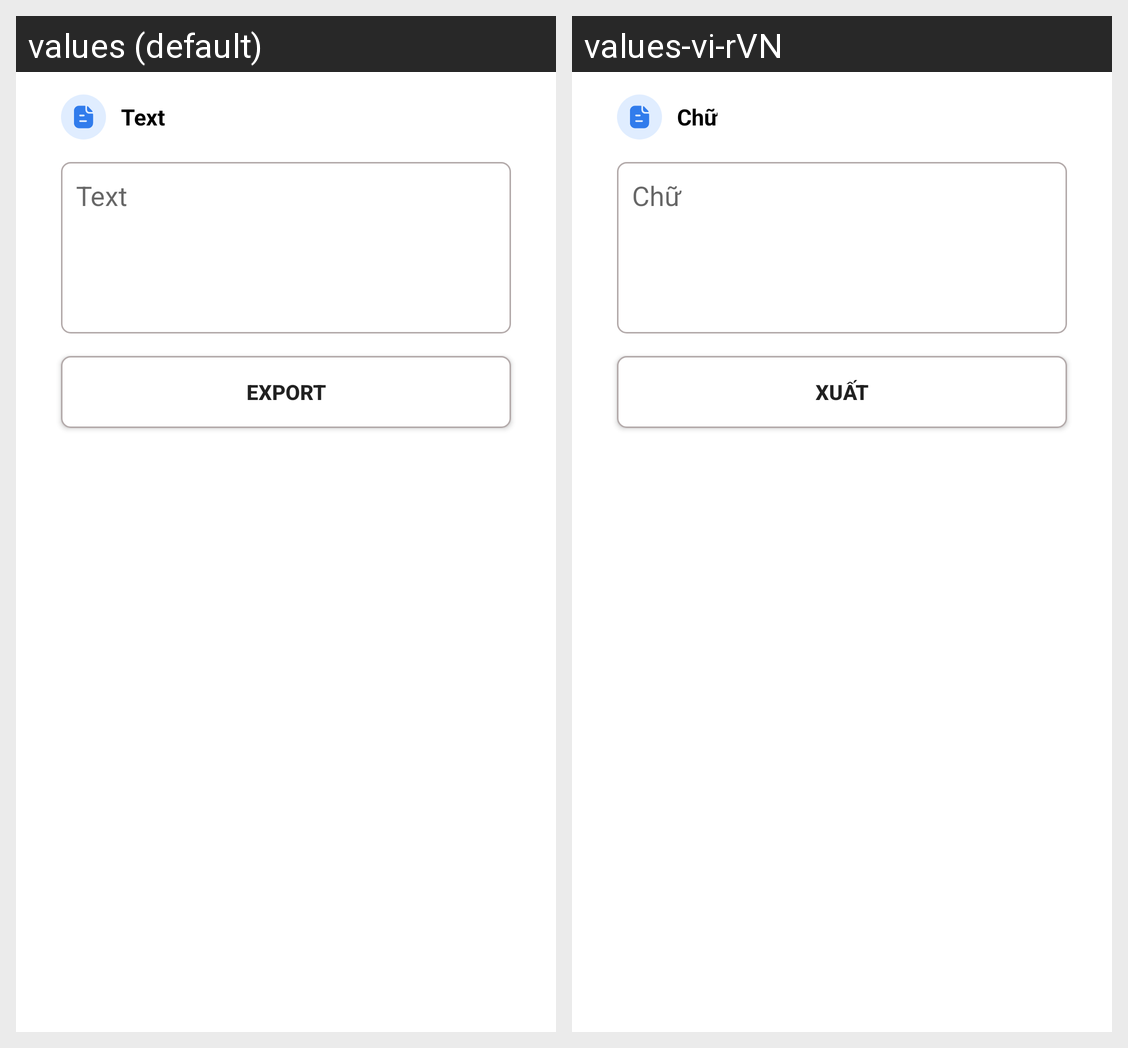

Here is an Android app screen in its default locale and in the app's own translations. Write out the translated-string differences for the strings that appear on this screen.
Android screen res/layout/fragment_text.xml rendered under 2 locales, left to right: values (default), values-vi-rVN. Device: Nexus 5 (rendered at 1080×1920; each locale shown at half size, 540×960, under a caption strip naming it); theme Theme.QrCode.
Strings drawn on this screen, with the default value and each locale's value (text and hints the layout hard-codes, and strings that could not be matched under every locale, appear in the picture but are not listed):

text
  values: Text
  values-vi-rVN: Chữ

export
  values: Export
  values-vi-rVN: Xuất
